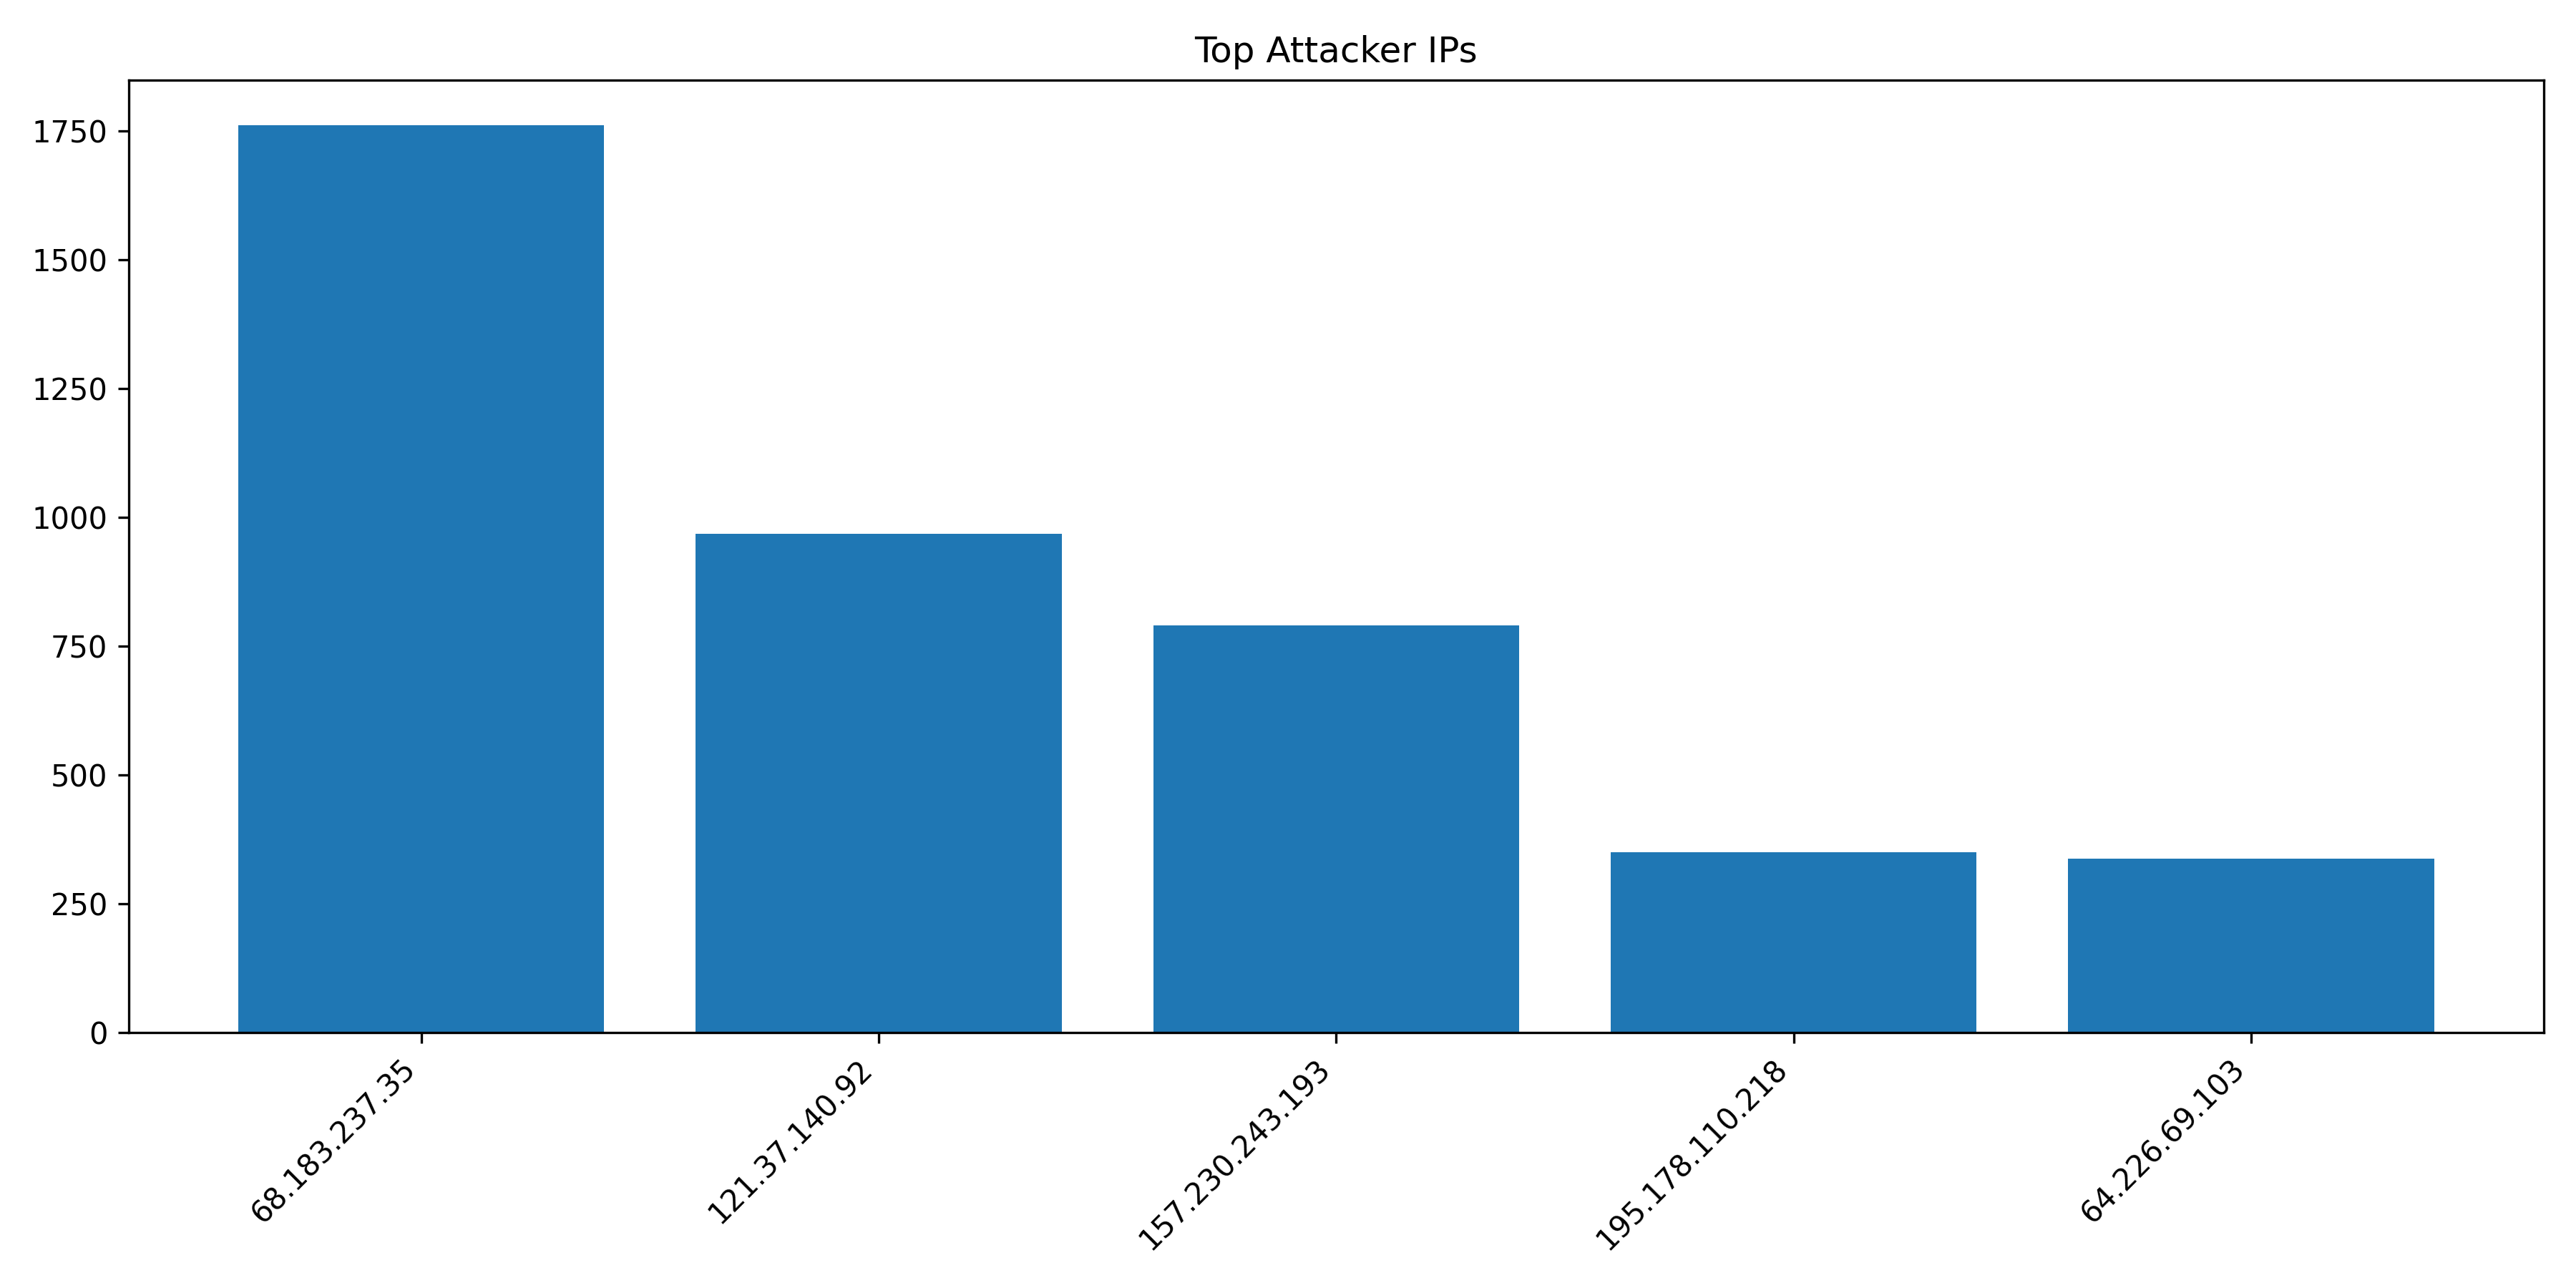

Source data for this figure (header and first rows):
IP, Count
68.183.237.35, 1760
121.37.140.92, 968
157.230.243.193, 791
195.178.110.218, 351
64.226.69.103, 338
206.189.123.252, 300
60.204.169.141, 276
165.22.246.165, 230
80.94.92.182, 211
14.103.76.140, 128
